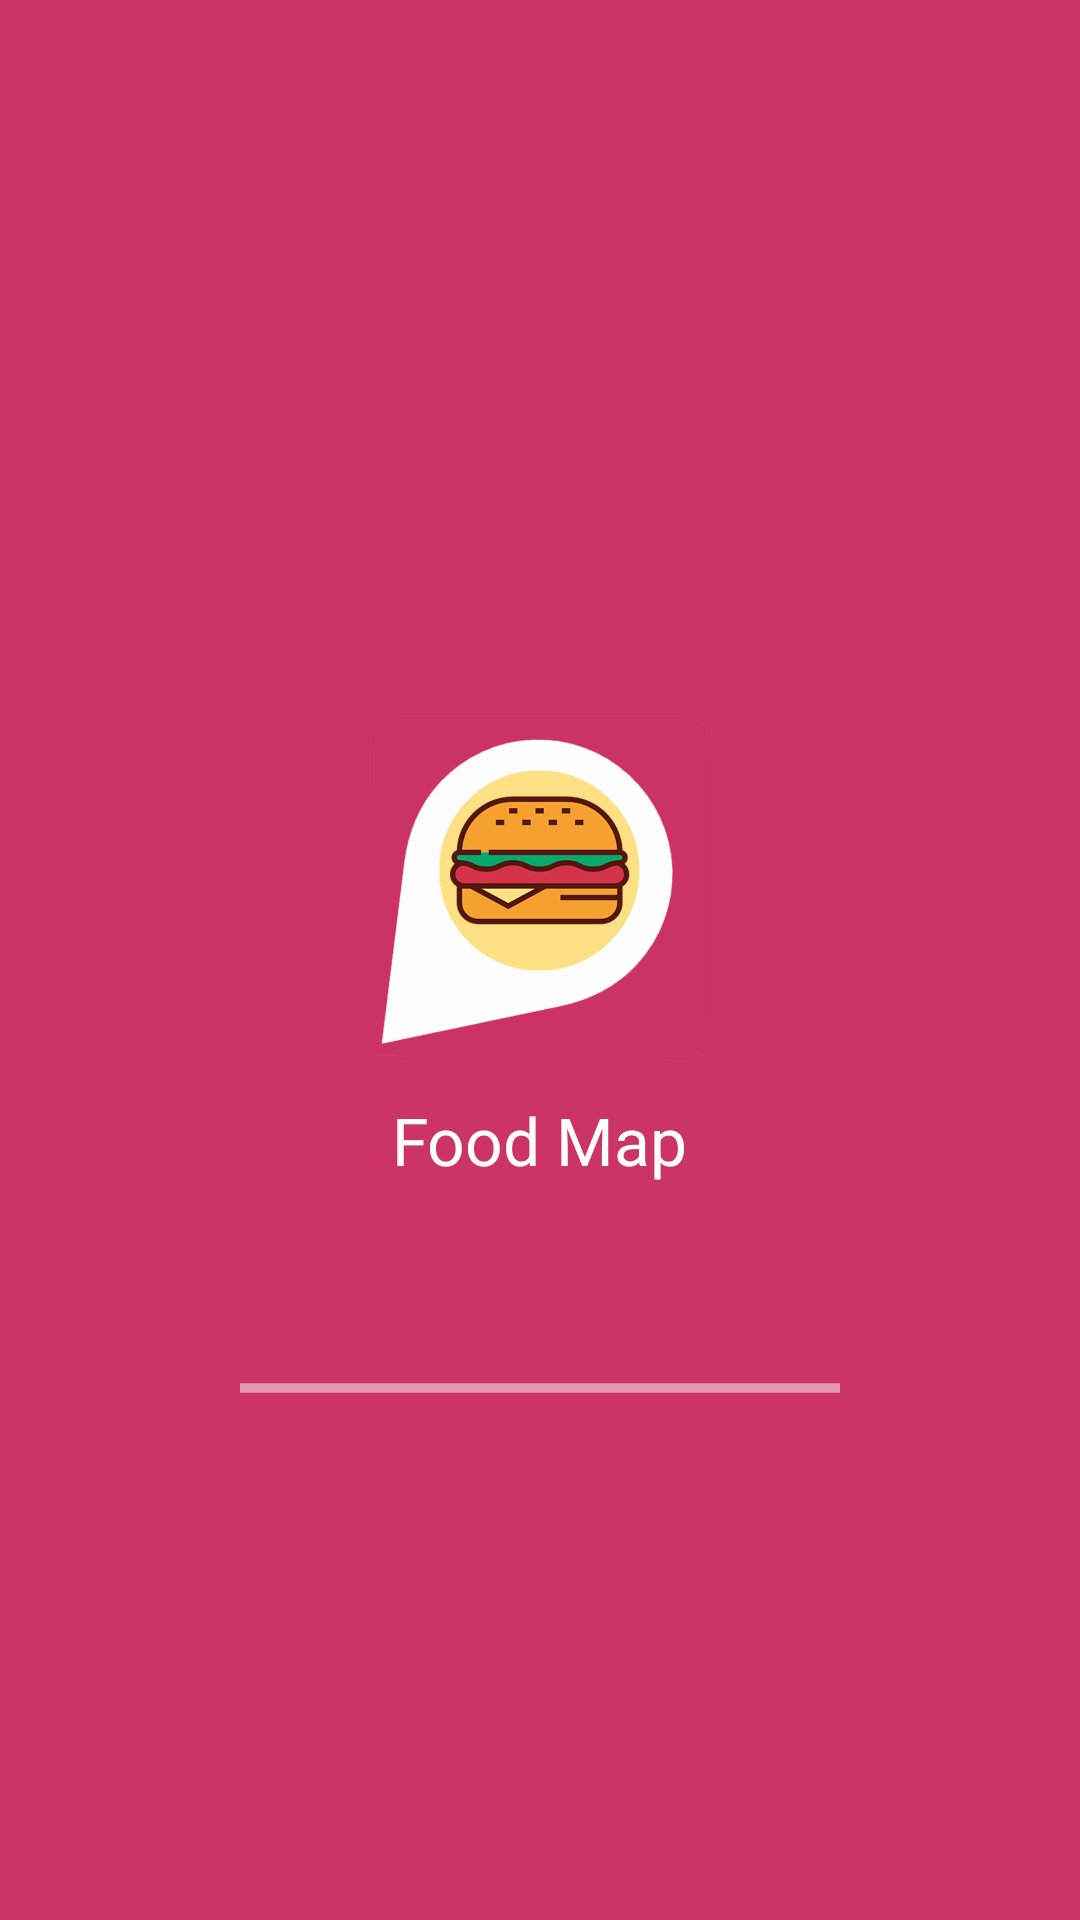

Write the Android layout XML for this screen, with the resource values it uses.
<!-- AndroidManifest.xml: activity theme android:Theme.NoTitleBar.Fullscreen -->
<!-- res/layout/activity_splash.xml -->
<?xml version="1.0" encoding="utf-8"?>
<RelativeLayout xmlns:android="http://schemas.android.com/apk/res/android"
    xmlns:tools="http://schemas.android.com/tools"
    android:id="@+id/activity_splash"
    android:layout_width="match_parent"
    android:layout_height="match_parent"
    android:background="#cc3366"
    tools:context=".activities.SplashActivity">

    <LinearLayout
        android:id="@+id/splash"
        android:layout_width="wrap_content"
        android:layout_height="wrap_content"
        android:layout_centerInParent="true"
        android:orientation="vertical">

        <ImageView
            android:id="@+id/splashImage"
            android:layout_width="120dp"
            android:layout_height="120dp"
            android:src="@drawable/ic_splash" />

        <TextView
            android:id="@+id/splashText"
            android:layout_width="wrap_content"
            android:layout_height="wrap_content"
            android:layout_gravity="center"
            android:padding="10dp"
            android:text="@string/app_name"
            android:textAppearance="@style/TextAppearance.AppCompat.Large"
            android:textColor="#FFFFFF" />

    </LinearLayout>

    <ProgressBar
        android:layout_marginTop="50dp"
        style="@android:style/Widget.Material.ProgressBar.Horizontal"
        android:id="@+id/progressBar"
        android:layout_centerInParent="true"
        android:layout_below="@+id/splash"
        android:layout_width="200dp"
        android:layout_height="wrap_content"
        android:indeterminate="true"
        android:indeterminateTint="#fff"
        tools:targetApi="lollipop" />

</RelativeLayout>
<!-- resources referenced by this layout -->
<resources>
  <!-- drawable ic_splash: png bitmap (drawable-hdpi, 32135 bytes) -->
  <string name="app_name">Food Map</string>
</resources>
